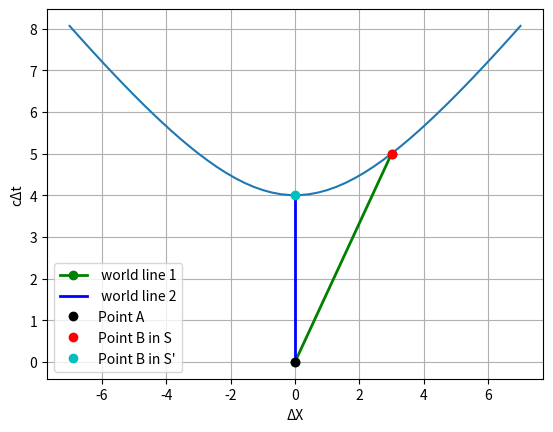

Generate this figure with matplotlib:
import numpy as np
import matplotlib.pyplot as plt
x=None # length for unmoving reference frame, if not given, write none
t=5 # time for unmoving reference frame, if not given, write none
y=0 #length
z=0 #length
xp= 0 #xprime, if not given, write none
tp= None #tprime,if not given, write none
yp=y#doesn't get transformed because all motion is on the x axis for this class
zp=z#doesn't get transformed because all motion is on the x axis for this class
c=1 #length per time, make sure that you write something here
v=0.6 #length per time,if not given, write none
if v==None:
    if x!=None and t!=None:
        v=x/t#from dx/dt
    elif xp!=None and tp!=None:
        v=xp/tp #from dx/dt
B=v/c
gamma=1/np.sqrt(1-B**2)

if xp==None and tp==None: #to find the x and x' or t and t' if one isn't given
    tp=gamma*(t-B*x/c)#the basic t' lorentz transformation given by the class eq sheet
    xp=gamma*(x-B*t*c)#the basic x' lorentz transformation given by the class eq sheet
elif x==None and t==None:
    t=gamma*(tp+B*xp/c)#the basic t inverse lorentz transformation given by the class eq sheet
    x=gamma*(xp+B*tp*c)#the basic x inverse lorentz transformation given by the class eq sheet
elif t==None and xp==None:
    t=(tp*gamma+(B*x*gamma*gamma))/(c*(1+(B*gamma)**2))#found by isolating t after turning x' in terms of x and t
    xp=gamma*(x-B*t*c)#the basic x' lorentz transformation given by the class eq sheet
elif x==None and tp==None:
    x=(xp*gamma+(B*t*gamma*gamma))/((1+(B*gamma)**2))#found by isolating x after turning x' in terms of x and t
    tp=gamma*(t-B*x/c) #the basic t' lorentz transformation given by the class eq sheet
else:
    print("you either have all the information that you need, or not enough information, just use a normal calculator and look at your inputs or the problem again")
I=0-x**2+(c*t)**2-y**2-z**2 #the value for the interval   
#prints the values
print("Distance x: ",x)
print("Time t:", t,)
print("Velocity is:", v)
print("Beta is",B)
print("Gamma is", gamma)
print("The interval is", I)
if I<0:
    print("spacelike")
if I>0:
    print("timelike")
elif I==0:
    print("lightike")
print("Distance x' : ",xp,)
print("Time t':", tp)

#plotting the minkowski diagram
X=x
y1= t
y2= tp
plt.xlabel("ΔX")
plt.ylabel("cΔt")
if I>0:#for timelike
    a=np.linspace(-(x+4),(x+4))#this is sort of 
    b= np.sqrt(a**2+I) 
    f=plt.plot(a,b)
    plt.plot([0, X], [0, y1], 'go-', label=' world line 1', linewidth=2)
    plt.plot([0, xp], [0, y2], 'b-', label=' world line 2', linewidth=2,)
    plt.plot(0,0,'ko',label='Point A'); plt.legend();
    plt.plot(X,y1,'ro',label='Point B in S'); plt.legend();
    plt.plot(xp,y2,'co',label="Point B in S'"); plt.legend();
else:#for spacelike and lightlike
    b=np.linspace(-(x+4),(x+4))
    a= np.sqrt(b**2-I)
    f=plt.plot(a,b)
    plt.plot([0, X], [0, y1], 'go-', label=' world line 1', linewidth=2)
    plt.plot([0, np.sqrt((-I))], [0, 0], 'b-', label=' world line 2', linewidth=2,)
    plt.plot(0,0,'ko',label='Point A'); plt.legend();
    plt.plot(X,y1,'ro',label='Point B in S'); plt.legend();
    plt.plot(np.sqrt((-I)),0,'co',label="Point B in S'"); plt.legend();
plt.grid()
plt.show()
